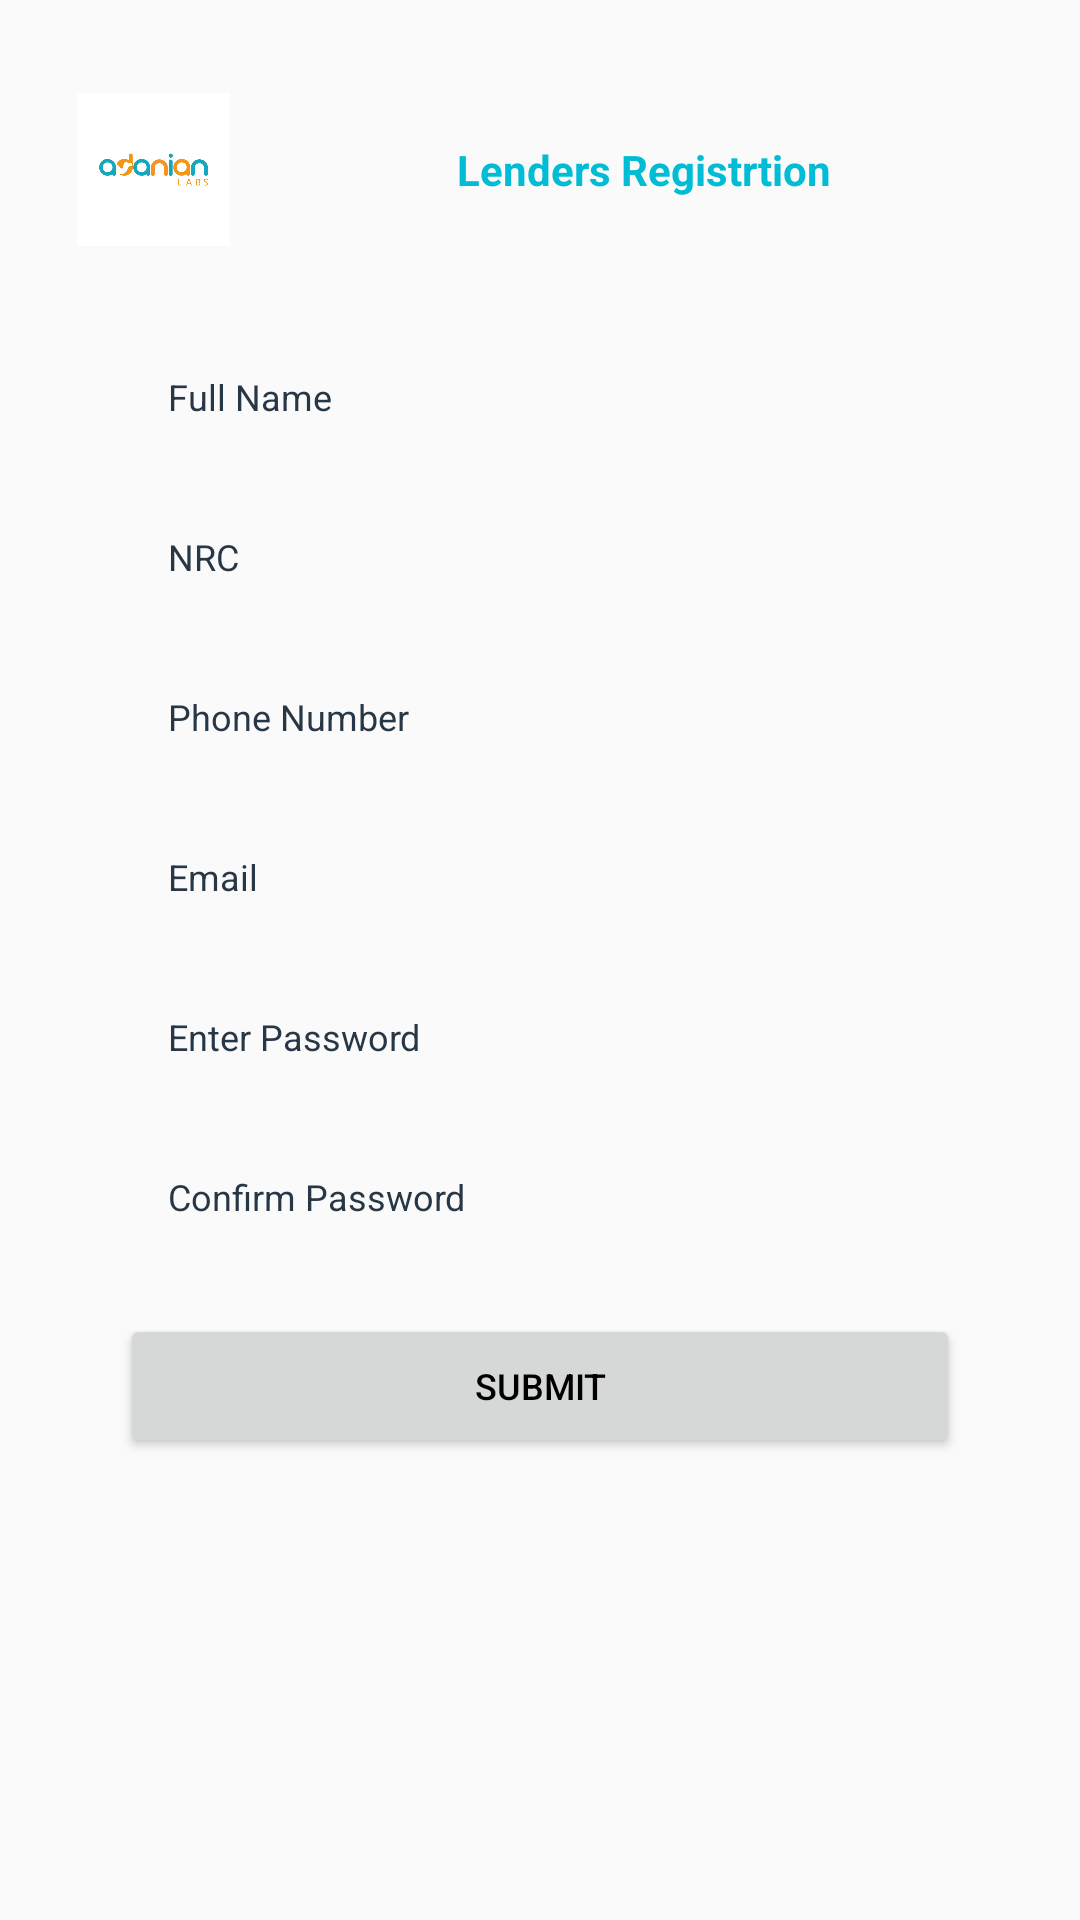

Layout XML and referenced resources for this Android screen:
<!-- AndroidManifest.xml: application theme Theme.Lenders -->
<!-- res/layout/activity_sign_up.xml -->
<LinearLayout
    xmlns:android="http://schemas.android.com/apk/res/android"
    xmlns:app="http://schemas.android.com/apk/res-auto"
    xmlns:tools="http://schemas.android.com/tools"
    android:layout_width="match_parent"
    android:layout_height="match_parent"
    android:orientation="vertical">
    <ScrollView
        android:id="@+id/vscroll1"
        android:layout_width="match_parent"
        android:layout_height="match_parent">
        <LinearLayout
            android:id="@+id/linear10"
            android:layout_width="match_parent"
            android:layout_height="wrap_content"
            android:padding="8dp"
            android:orientation="vertical">
            <LinearLayout
                android:id="@+id/linear16"
                android:layout_width="match_parent"
                android:layout_height="wrap_content"
                android:layout_marginTop="15dp"
                android:layout_marginBottom="10dp"
                android:padding="8dp"
                android:orientation="horizontal">
                <ImageView
                    android:id="@+id/imageview1"
                    android:layout_width="70dp"
                    android:layout_height="match_parent"
                    android:layout_marginRight="50dp"
                    android:src="@drawable/labs"
                    android:scaleType="centerInside"/>
                <LinearLayout
                    android:id="@+id/linear22"
                    android:layout_width="match_parent"
                    android:layout_height="wrap_content"
                    android:padding="8dp"
                    android:gravity="center_horizontal|center_vertical"
                    android:orientation="horizontal">
                    <TextView
                        android:id="@+id/textview3"
                        android:layout_width="wrap_content"
                        android:layout_height="wrap_content"
                        android:layout_marginRight="50dp"
                        android:padding="8dp"
                        android:text="Lenders Registrtion"
                        android:textSize="14sp"
                        android:textStyle="bold"
                        android:textColor="#00BCD4"
                        android:layout_gravity="center_horizontal|center_vertical"/>
                </LinearLayout>
            </LinearLayout>

            <LinearLayout
                android:id="@+id/linear17"
                android:layout_width="match_parent"
                android:layout_height="wrap_content"
                android:padding="8dp"
                android:gravity="center_horizontal|center_vertical"
                android:orientation="vertical">

                <LinearLayout
                    android:id="@+id/name"
                    android:layout_width="280dp"
                    android:layout_height="wrap_content"
                    android:padding="8dp"
                    android:orientation="horizontal"
                    android:layout_gravity="center_horizontal|center_vertical">
                    <EditText
                        android:id="@+id/names"
                        android:layout_width="match_parent"
                        android:layout_height="wrap_content"
                        android:padding="8dp"
                        android:background="@android:color/transparent"
                        android:textSize="12sp"
                        android:textColor="#273746"
                        android:hint="Full Name"
                        android:textColorHint="#273746"/>
                </LinearLayout>
                <LinearLayout
                    android:id="@+id/nrclooop"
                    android:layout_width="280dp"
                    android:layout_height="wrap_content"
                    android:layout_marginTop="5dp"
                    android:layout_marginBottom="5dp"
                    android:padding="8dp"
                    android:orientation="horizontal"
                    android:layout_gravity="center_horizontal|center_vertical">
                    <EditText
                        android:id="@+id/nrc"
                        android:layout_width="match_parent"
                        android:layout_height="wrap_content"
                        android:padding="8dp"
                        android:background="@android:color/transparent"
                        android:textSize="12sp"
                        android:textColor="#273746"
                        android:hint="NRC"
                        android:textColorHint="#273746"/>
                </LinearLayout>
                <LinearLayout
                    android:id="@+id/phonnumber"
                    android:layout_width="280dp"
                    android:layout_height="wrap_content"
                    android:layout_marginBottom="5dp"
                    android:padding="8dp"
                    android:orientation="vertical"
                    android:layout_gravity="center_horizontal|center_vertical">
                    <EditText
                        android:id="@+id/phonenumber"
                        android:layout_width="match_parent"
                        android:layout_height="wrap_content"
                        android:padding="8dp"
                        android:background="@android:color/transparent"
                        android:textSize="12sp"
                        android:textColor="#273746"
                        android:hint="Phone Number"
                        android:textColorHint="#273746"
                        android:inputType="numberSigned|numberDecimal"/>
                </LinearLayout>
                <LinearLayout
                    android:id="@+id/em"
                    android:layout_width="280dp"
                    android:layout_height="wrap_content"
                    android:layout_marginBottom="5dp"
                    android:padding="8dp"
                    android:orientation="vertical"
                    android:layout_gravity="center_horizontal|center_vertical">
                    <EditText
                        android:id="@+id/email"
                        android:layout_width="match_parent"
                        android:layout_height="wrap_content"
                        android:padding="8dp"
                        android:background="@android:color/transparent"
                        android:textSize="12sp"
                        android:textColor="#273746"
                        android:hint="Email"
                        android:textColorHint="#273746"
                        android:inputType="text"/>
                </LinearLayout>
                <LinearLayout
                    android:id="@+id/enterPword"
                    android:layout_width="280dp"
                    android:layout_height="wrap_content"
                    android:layout_marginBottom="5dp"
                    android:padding="8dp"
                    android:orientation="vertical"
                    android:layout_gravity="center_horizontal|center_vertical">
                    <EditText
                        android:id="@+id/enterPassword"
                        android:layout_width="match_parent"
                        android:layout_height="wrap_content"
                        android:padding="8dp"
                        android:background="@android:color/transparent"
                        android:textSize="12sp"
                        android:textColor="#273746"
                        android:hint="Enter Password"
                        android:textColorHint="#273746"
                        android:inputType="text"/>
                </LinearLayout>
                <LinearLayout
                    android:id="@+id/pword"
                    android:layout_width="280dp"
                    android:layout_height="wrap_content"
                    android:layout_marginBottom="5dp"
                    android:padding="8dp"
                    android:orientation="vertical"
                    android:layout_gravity="center_horizontal|center_vertical">
                    <EditText
                        android:id="@+id/password"
                        android:layout_width="match_parent"
                        android:layout_height="wrap_content"
                        android:padding="8dp"
                        android:background="@android:color/transparent"
                        android:textSize="12sp"
                        android:textColor="#273746"
                        android:hint="Confirm Password"
                        android:textColorHint="#273746"
                        android:inputType="text"/>
                </LinearLayout>
                <Button
                    android:id="@+id/bSignUp"
                    android:layout_width="280dp"
                    android:layout_height="wrap_content"
                    android:layout_marginTop="10dp"
                    android:layout_marginBottom="20dp"
                    android:padding="8dp"
                    android:text="Submit"
                    android:textSize="12sp"
                    android:textColor="#000000"
                    android:layout_gravity="center_horizontal|center_vertical"/>

                <LinearLayout
                    android:id="@+id/linear21"
                    android:layout_width="280dp"
                    android:layout_height="wrap_content"
                    android:layout_marginTop="5dp"
                    android:padding="8dp"
                    android:orientation="horizontal"
                    android:layout_gravity="center_horizontal|center_vertical">
                    <Spinner
                        android:id="@+id/spinner2"
                        android:layout_width="match_parent"
                        android:layout_height="wrap_content"
                        android:padding="8dp"
                        android:background="@android:color/transparent"
                        android:spinnerMode="dialog"/>
                </LinearLayout>

            </LinearLayout>
        </LinearLayout>
    </ScrollView>
</LinearLayout>
<!-- resources referenced by this layout -->
<resources>
  <!-- drawable labs: png bitmap (drawable, 21419 bytes) -->
  <style name="Theme.Lenders" parent="Theme.AppCompat.Light.DarkActionBar">
          
          <item name="colorPrimary">@color/purple_500</item>
          <item name="colorPrimaryDark">@color/purple_700</item>
          <item name="colorAccent">@color/teal_200</item>
          
      </style>
  <color name="purple_500">#FF6200EE</color>
  <color name="purple_700">#FF3700B3</color>
  <color name="teal_200">#FF03DAC5</color>
</resources>
